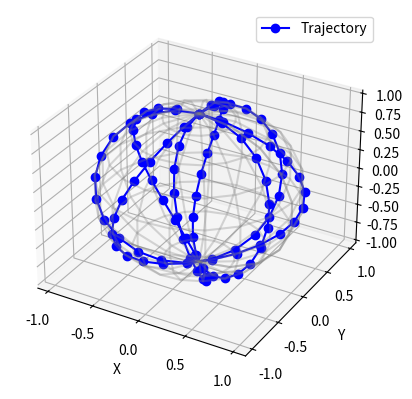

This figure's Python source:
import numpy as np
import matplotlib.pyplot as plt
from mpl_toolkits.mplot3d import Axes3D

C0 = 0.01
C1 = 10
C2 = 0.1

trajectory = []
len = 100
for i in range(len):
    loops = 4
    theta = i * loops * 2 * np.pi / len
    phi = 2 * np.pi * i / len

    x = np.sin(theta) * np.cos(phi)
    y = np.sin(theta) * np.sin(phi)
    z = np.cos(theta)

    trajectory.append([x, y, z])

trajectory = np.asarray(trajectory, dtype=np.float32)

# Visualization
fig = plt.figure()
ax = fig.add_subplot(111, projection='3d')
ax.plot(trajectory[:, 0], trajectory[:, 1], trajectory[:, 2], 'bo-', label="Trajectory")

# Sphere surface
u, v = np.mgrid[0:2 * np.pi:20j, 0:np.pi:10j]
x = np.cos(u) * np.sin(v)
y = np.sin(u) * np.sin(v)
z = np.cos(v)
ax.plot_wireframe(x, y, z, color='gray', alpha=0.3)

ax.set_xlabel("X")
ax.set_ylabel("Y")
ax.set_zlabel("Z")
ax.legend()
plt.show()
